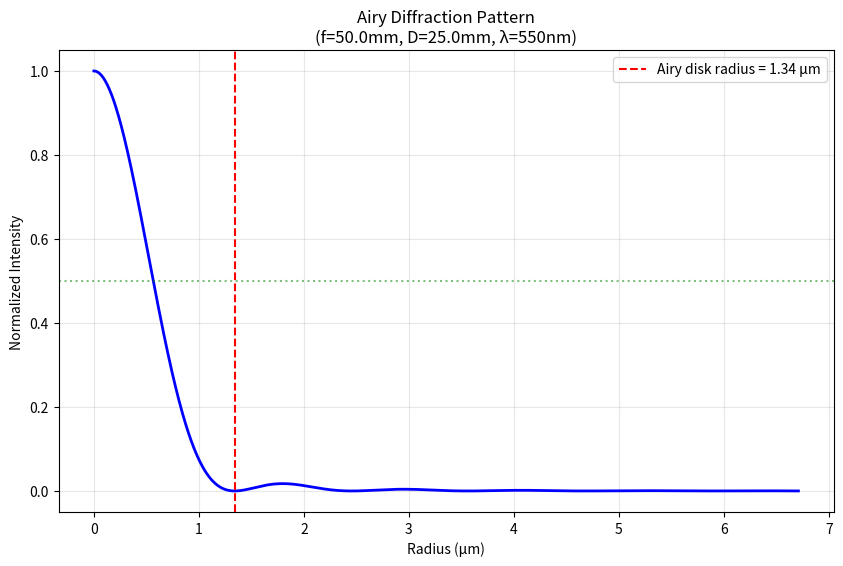
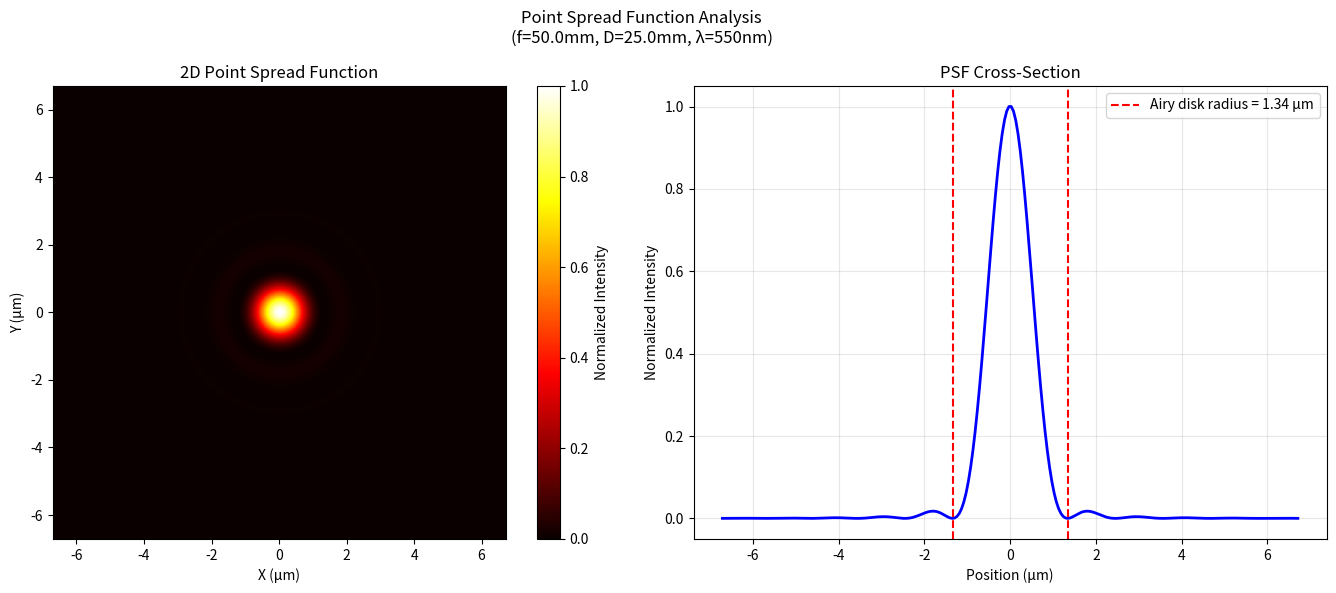
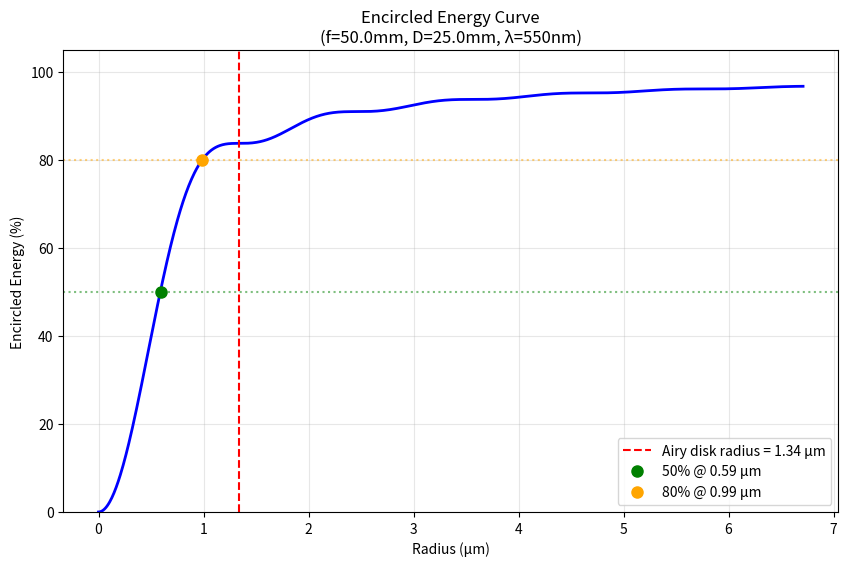

The matplotlib source for these figures, in order:
"""
Diffraction Effects Module for OpenLens

Implements diffraction calculations including:
- Airy disk patterns
- Diffraction-limited resolution
- Point spread functions
- Numerical aperture effects

Requires:
- numpy
- scipy (for Bessel functions)
- matplotlib (for plotting)
"""

import logging
import math
from typing import Dict, Tuple, Optional, Any

# Setup module logger
logger = logging.getLogger(__name__)

# Optional numpy import
try:
    import numpy as np

    NUMPY_AVAILABLE = True
except ImportError:
    NUMPY_AVAILABLE = False
    logger.warning(
        "numpy not available. Diffraction calculations will use approximations or return errors."
    )

    # Define a dummy np object to prevent immediate NameErrors,
    # but methods using it will still fail if not handled
    class DummyNumpy:
        ndarray = Any

        def array(self, *args):
            return []

        def linspace(self, *args):
            return []

        def meshgrid(self, *args):
            return [], []

        def pi(self):
            return 3.14159

        def sqrt(self, *args):
            return 0

        def max(self, *args):
            return 0

    if "np" not in locals():
        np = DummyNumpy()

# Bessel functions of the first kind. scipy is the fast path; the numpy
# fallbacks below take over without it, and they are defined unconditionally
# (not only inside the ImportError branch) so both paths stay importable and
# testable in any environment.
#
# The fallbacks evaluate whole arrays with numpy masks. The versions this
# replaced walked arr.flat in Python and recursed once per element, so a
# default 256x256 PSF made 65,536 interpreter-level calls to the series loop
# (#477). The scalar fast path is kept for scalar callers.
#
# The analytic encircled energy needs J0 as well as J1:
#     EE(v) = 1 - J0(v)^2 - J1(v)^2


def _is_array_like(x: Any) -> bool:
    """True when *x* should be handed to the vectorised path."""
    return hasattr(x, "__len__")


def _j0_series(ax: Any) -> Any:
    """Series branch of J0 for an array of non-negative arguments < 8."""
    y = (ax * ax) / 4.0
    total = np.ones_like(ax)
    term = total
    for k in range(1, 30):
        term = -term * y / (k * k)
        total = total + term
    return total


def _j0_scalar(x: float) -> float:
    """Scalar J0: series for |x| < 8, asymptotic beyond (J0 is even)."""
    ax = abs(float(x))
    if ax < 8.0:
        term = 1.0
        total = 1.0
        y = (ax * ax) / 4.0
        for k in range(1, 60):
            term = -term * y / (k * k)
            total += term
            if abs(term) < 1e-18 * abs(total):
                break
        return total
    return math.sqrt(2.0 / (math.pi * ax)) * math.cos(ax - math.pi / 4.0)


def _j0_fallback(x: Any) -> Any:
    """Bessel J0 without scipy, vectorised for arrays.

    Series (x^2/4)^k / (k!)^2 for |x| < 8, asymptotic
    sqrt(2/(pi x)) * cos(x - pi/4) beyond. The argument is folded to its
    absolute value because J0 is even, which also keeps the asymptotic
    square root real for negative inputs.
    """
    if _is_array_like(x):
        arr = np.asarray(x, dtype=float)
        ax = np.abs(arr)
        safe_ax = np.where(ax < 1e-12, 1.0, ax)
        small = _j0_series(ax)
        large = np.sqrt(2.0 / (np.pi * safe_ax)) * np.cos(safe_ax - np.pi / 4.0)
        return np.where(ax < 8.0, small, large)
    return _j0_scalar(x)


def _j1_series(ax: Any) -> Any:
    """Series branch of J1 for an array of non-negative arguments < 8."""
    term = ax / 2.0
    total = term
    for m in range(1, 30):
        term = term * (-(ax * ax) / (4.0 * m * (m + 1.0)))
        total = total + term
    return total


def _j1_scalar(x: float) -> float:
    """Scalar J1: series for |x| < 8, asymptotic beyond (J1 is odd)."""
    xv = float(x)
    if abs(xv) < 1e-12:
        return 0.0
    ax = abs(xv)
    sign = 1.0 if xv >= 0.0 else -1.0
    if ax < 8.0:
        # Series: J1(x) = sum_{m=0}^\infty (-1)^m (x/2)^{2m+1} / (m! (m+1)!)
        term = ax / 2.0
        total = term  # m=0
        for m in range(1, 30):
            term *= -(ax * ax) / (4.0 * m * (m + 1))
            total += term
            if abs(term) < 1e-14 * abs(total):
                break
        return sign * total
    # Asymptotic: J1(x) ~ sqrt(2/(pi*x)) * cos(x - 3*pi/4)
    return sign * math.sqrt(2.0 / (math.pi * ax)) * math.cos(ax - 3.0 * math.pi / 4.0)


def _j1_fallback(x: Any) -> Any:
    """Bessel J1 without scipy, vectorised for arrays.

    Series (x/2)^(2m+1) / (m! (m+1)!) for |x| < 8, asymptotic
    sqrt(2/(pi x)) * cos(x - 3*pi/4) beyond; the sign is carried through
    because J1 is odd.
    """
    if _is_array_like(x):
        arr = np.asarray(x, dtype=float)
        ax = np.abs(arr)
        sign = np.where(arr < 0.0, -1.0, 1.0)
        safe_ax = np.where(ax < 1e-12, 1.0, ax)
        small = sign * _j1_series(ax)
        large = sign * np.sqrt(2.0 / (np.pi * safe_ax)) * np.cos(safe_ax - 3.0 * np.pi / 4.0)
        return np.where(ax < 8.0, small, large)
    return _j1_scalar(x)


# Optional scipy import for Bessel functions
try:
    from scipy.special import j0, j1  # Bessel functions of first kind

    SCIPY_AVAILABLE = True
except ImportError:
    SCIPY_AVAILABLE = False
    j0 = _j0_fallback
    j1 = _j1_fallback
    logger.warning("scipy not available. Diffraction calculations will use approximations.")


# Optional matplotlib import
try:
    import matplotlib.pyplot as plt

    MATPLOTLIB_AVAILABLE = True
except ImportError:
    MATPLOTLIB_AVAILABLE = False
    logger.warning("matplotlib not available. Plotting disabled for diffraction module.")


class DiffractionCalculator:
    """Calculate diffraction effects for optical systems"""

    def __init__(self, wavelength_m: float = 550e-9, **kwargs):
        """
        Initialize diffraction calculator

        Args:
            wavelength_m: Light wavelength in meters (default: 550nm green light)
        """
        # Handle backward compatibility for argument names
        wavelength = kwargs.get("wavelength", wavelength_m)
        self.wavelength_m = wavelength

    @property
    def wavelength(self) -> float:
        """Alias for wavelength_m for backward compatibility."""
        return self.wavelength_m

    @wavelength.setter
    def wavelength(self, value: float) -> None:
        self.wavelength_m = value

    def airy_disk_radius(self, focal_length: float, aperture_diameter: float) -> float:
        """Alias for airy_disk_radius_um with backward compatibility for argument names."""
        return self.airy_disk_radius_um(focal_length, aperture_diameter)

    def airy_disk_radius_um(self, focal_length_mm: float, aperture_diameter_mm: float) -> float:
        """
        Calculate Airy disk radius (first zero of Airy pattern)

        Args:
            focal_length_mm: Focal length in mm
            aperture_diameter_mm: Aperture diameter in mm

        Returns:
            Airy disk radius in micrometers
        """
        # Convert to meters
        f = focal_length_mm / 1000.0
        D = aperture_diameter_mm / 1000.0

        # Airy disk radius: r = 1.22 * λ * f / D
        radius = 1.22 * self.wavelength_m * f / D

        # Convert to micrometers
        return radius * 1e6

    def rayleigh_criterion(self, aperture_diameter_mm: float) -> float:
        """Alias for rayleigh_criterion_arcsec."""
        return self.rayleigh_criterion_arcsec(aperture_diameter_mm)

    def rayleigh_criterion_arcsec(self, aperture_diameter_mm: float) -> float:
        """
        Calculate Rayleigh diffraction limit (angular resolution)

        Args:
            aperture_diameter_mm: Aperture diameter in mm

        Returns:
            Angular resolution in arcseconds
        """
        # Convert to meters
        D = aperture_diameter_mm / 1000.0

        # θ = 1.22 * λ / D (in radians)
        theta_rad = 1.22 * self.wavelength_m / D

        # Convert to arcseconds
        theta_arcsec = theta_rad * 206265

        return theta_arcsec

    def diffraction_limited_spot_size(self, f_number: float) -> float:
        """Alias for diffraction_limited_spot_size_um."""
        return self.diffraction_limited_spot_size_um(f_number)

    def diffraction_limited_spot_size_um(self, f_number: float) -> float:
        """
        Calculate diffraction-limited spot size

        Args:
            f_number: F-number (f/D)

        Returns:
            Spot diameter in micrometers
        """
        # Spot diameter ≈ 2.44 * λ * f/#
        diameter = 2.44 * self.wavelength_m * f_number

        # Convert to micrometers
        return diameter * 1e6

    def numerical_aperture_resolution(self, numerical_aperture: float) -> float:
        """Alias for numerical_aperture_resolution_um."""
        return self.numerical_aperture_resolution_um(numerical_aperture)

    def numerical_aperture_resolution_um(self, numerical_aperture: float) -> float:
        """
        Calculate resolution limit based on numerical aperture

        Args:
            numerical_aperture: NA of the optical system

        Returns:
            Resolution limit in micrometers
        """
        # Resolution = 0.61 * λ / NA
        resolution = 0.61 * self.wavelength_m / numerical_aperture

        # Convert to micrometers
        return resolution * 1e6

    def airy_pattern(
        self,
        radius_um: float,
        focal_length_mm: float,
        aperture_diameter_mm: float,
        num_points: int = 1000,
    ) -> Tuple[np.ndarray, np.ndarray]:
        """
        Calculate Airy diffraction pattern intensity

        Args:
            radius_um: Maximum radius to calculate (in micrometers)
            focal_length_mm: Focal length in mm
            aperture_diameter_mm: Aperture diameter in mm
            num_points: Number of points to calculate

        Returns:
            Tuple of (radii_um, intensities)
        """
        # Convert to meters
        f = focal_length_mm / 1000.0
        D = aperture_diameter_mm / 1000.0
        r_max = radius_um * 1e-6

        # Create radial coordinates
        r = np.linspace(0, r_max, num_points)

        # Calculate dimensionless parameter v = π * D * r / (λ * f)
        v = np.pi * D * r / (self.wavelength_m * f)

        # Avoid division by zero at center
        v[0] = 1e-10

        # Airy pattern: I(v) = I₀ * [2*J₁(v)/v]²
        intensity = (2 * j1(v) / v) ** 2

        # Normalize to peak intensity
        intensity = intensity / np.max(intensity)

        # Convert radius back to micrometers
        r_um = r * 1e6

        return r_um, intensity

    def point_spread_function_2d(
        self,
        size_um: float,
        focal_length_mm: float,
        aperture_diameter_mm: float,
        pixels: int = 256,
    ) -> np.ndarray:
        """
        Calculate 2D point spread function

        Args:
            size_um: Size of PSF region (in micrometers)
            focal_length_mm: Focal length in mm
            aperture_diameter_mm: Aperture diameter in mm
            pixels: Number of pixels per side

        Returns:
            2D array of PSF intensities
        """
        # Convert to meters
        f = focal_length_mm / 1000.0
        D = aperture_diameter_mm / 1000.0
        size_m = size_um * 1e-6

        # Create coordinate grid
        x = np.linspace(-size_m / 2, size_m / 2, pixels)
        y = np.linspace(-size_m / 2, size_m / 2, pixels)
        X, Y = np.meshgrid(x, y)

        # Calculate radial distance
        R = np.sqrt(X**2 + Y**2)

        # Calculate dimensionless parameter
        v = np.pi * D * R / (self.wavelength_m * f)

        # Avoid division by zero
        v[v == 0] = 1e-10

        # Calculate PSF
        psf = (2 * j1(v) / v) ** 2

        # Normalize
        psf = psf / np.max(psf)

        return psf

    def encircled_energy(
        self,
        focal_length_mm: float,
        aperture_diameter_mm: float,
        max_radius_um: float = None,
        num_points: int = 100,
    ) -> Tuple[np.ndarray, np.ndarray]:
        """
        Calculate encircled energy as function of radius

        Args:
            focal_length_mm: Focal length in mm
            aperture_diameter_mm: Aperture diameter in mm
            max_radius_um: Maximum radius in micrometers (default: 5x Airy disk)
            num_points: Number of points to calculate

        Returns:
            Tuple of (radii_um, encircled_energy_fraction)
        """
        if max_radius_um is None:
            airy_r = self.airy_disk_radius_um(focal_length_mm, aperture_diameter_mm)
            max_radius_um = 5 * airy_r

        # Get Airy pattern radii. Only the *range* of radii comes from
        # max_radius_um - it is a plotting extent, and it must not influence
        # the answer.
        r, _ = self.airy_pattern(
            max_radius_um, focal_length_mm, aperture_diameter_mm, num_points=1000
        )

        # Encircled energy is available in closed form for the Airy pattern:
        #
        #     EE(v) = 1 - J0(v)^2 - J1(v)^2,   v = pi * D * r / (lambda * f)
        #
        # which reaches 0.83778 at the first Airy zero (J1 = 0 there, and
        # J0(3.8317) = -0.40276).
        #
        # This replaces integrating the pattern only as far as max_radius_um
        # and dividing by the energy found there. That made the final sample
        # 1.0 by construction and rescaled the whole curve by whatever
        # fraction of the light happened to fall inside the plotting window,
        # so the same design gave different encircled energy depending on how
        # far out it was drawn - 0.866 at the first zero instead of 0.838.
        f_m = focal_length_mm / 1000.0
        d_m = aperture_diameter_mm / 1000.0
        r_m = r * 1e-6
        v = np.pi * d_m * r_m / (self.wavelength_m * f_m)
        v[0] = 0.0

        encircled = 1.0 - j0(v) ** 2 - j1(v) ** 2

        # Guard against tiny negative values from cancellation at v = 0.
        encircled = np.clip(encircled, 0.0, 1.0)

        return r, encircled

    def calculate_metrics(self, focal_length_mm: float, aperture_diameter_mm: float) -> Dict:
        """
        Calculate comprehensive diffraction metrics

        Args:
            focal_length_mm: Focal length in mm
            aperture_diameter_mm: Aperture diameter in mm

        Returns:
            Dictionary of diffraction metrics
        """
        f_number = focal_length_mm / aperture_diameter_mm

        metrics = {
            "airy_disk_radius_um": self.airy_disk_radius_um(focal_length_mm, aperture_diameter_mm),
            "rayleigh_limit_arcsec": self.rayleigh_criterion_arcsec(aperture_diameter_mm),
            "diffraction_spot_um": self.diffraction_limited_spot_size_um(f_number),
            "f_number": f_number,
            "wavelength_nm": self.wavelength_m * 1e9,
        }

        return metrics

    def plot_airy_disk(
        self,
        focal_length: float,
        aperture_diameter: float,
        save_path: Optional[str] = None,
    ):
        """
        Plot Airy disk intensity pattern

        Args:
            focal_length: Focal length in mm
            aperture_diameter: Aperture diameter in mm
            save_path: Optional path to save the plot
        """
        airy_r = self.airy_disk_radius(focal_length, aperture_diameter)
        max_radius = 5 * airy_r
        if not MATPLOTLIB_AVAILABLE:
            logger.warning("plot_airy_disk unavailable: matplotlib is not installed. Skipping.")
            return

        r, intensity = self.airy_pattern(max_radius, focal_length, aperture_diameter)

        plt.figure(figsize=(10, 6))
        plt.plot(r, np.real(intensity), "b-", linewidth=2)
        plt.axvline(
            x=airy_r,
            color="r",
            linestyle="--",
            label=f"Airy disk radius = {airy_r:.2f} μm",
        )
        plt.axhline(y=0.5, color="g", linestyle=":", alpha=0.5)

        plt.xlabel("Radius (μm)")
        plt.ylabel("Normalized Intensity")
        plt.title(
            f"Airy Diffraction Pattern\n(f={focal_length}mm, D={aperture_diameter}mm, λ={self.wavelength*1e9:.0f}nm)"
        )
        plt.grid(True, alpha=0.3)
        plt.legend()

        if save_path:
            plt.savefig(save_path, dpi=300, bbox_inches="tight")
        else:
            plt.show()

        plt.close()

    def plot_psf_2d(
        self,
        focal_length: float,
        aperture_diameter: float,
        save_path: Optional[str] = None,
    ):
        """
        Plot 2D point spread function

        Args:
            focal_length: Focal length in mm
            aperture_diameter: Aperture diameter in mm
            save_path: Optional path to save the plot
        """
        airy_r = self.airy_disk_radius(focal_length, aperture_diameter)
        size = 10 * airy_r
        if not MATPLOTLIB_AVAILABLE:
            logger.warning("plot_psf_2d unavailable: matplotlib is not installed. Skipping.")
            return

        psf = self.point_spread_function_2d(size, focal_length, aperture_diameter)

        fig, (ax1, ax2) = plt.subplots(1, 2, figsize=(14, 6))

        # 2D PSF
        extent = [-size / 2, size / 2, -size / 2, size / 2]
        im = ax1.imshow(psf, extent=extent, cmap="hot", origin="lower")
        ax1.set_xlabel("X (μm)")
        ax1.set_ylabel("Y (μm)")
        ax1.set_title("2D Point Spread Function")
        plt.colorbar(im, ax=ax1, label="Normalized Intensity")

        # Cross-section
        center = psf.shape[0] // 2
        profile = psf[center, :]
        x_coords = np.linspace(-size / 2, size / 2, len(profile))
        ax2.plot(x_coords, np.real(profile), "b-", linewidth=2)
        ax2.axvline(
            x=airy_r,
            color="r",
            linestyle="--",
            label=f"Airy disk radius = {airy_r:.2f} μm",
        )
        ax2.axvline(x=-airy_r, color="r", linestyle="--")
        ax2.set_xlabel("Position (μm)")
        ax2.set_ylabel("Normalized Intensity")
        ax2.set_title("PSF Cross-Section")
        ax2.grid(True, alpha=0.3)
        ax2.legend()

        plt.suptitle(
            f"Point Spread Function Analysis\n(f={focal_length}mm, D={aperture_diameter}mm, λ={self.wavelength*1e9:.0f}nm)"
        )
        plt.tight_layout()

        if save_path:
            plt.savefig(save_path, dpi=300, bbox_inches="tight")
        else:
            plt.show()

        plt.close()

    def plot_encircled_energy(
        self,
        focal_length: float,
        aperture_diameter: float,
        save_path: Optional[str] = None,
    ):
        """
        Plot encircled energy curve

        Args:
            focal_length: Focal length in mm
            aperture_diameter: Aperture diameter in mm
            save_path: Optional path to save the plot
        """
        r, encircled = self.encircled_energy(focal_length, aperture_diameter)
        if not MATPLOTLIB_AVAILABLE:
            logger.warning(
                "plot_encircled_energy unavailable: matplotlib is not installed. Skipping."
            )
            return

        airy_r = self.airy_disk_radius(focal_length, aperture_diameter)

        plt.figure(figsize=(10, 6))
        plt.plot(r, np.real(encircled) * 100, "b-", linewidth=2)
        plt.axvline(
            x=airy_r,
            color="r",
            linestyle="--",
            label=f"Airy disk radius = {airy_r:.2f} μm",
        )

        # Mark 50% and 80% energy
        idx_50 = np.argmin(np.abs(encircled - 0.5))
        idx_80 = np.argmin(np.abs(encircled - 0.8))
        plt.axhline(y=50, color="g", linestyle=":", alpha=0.5)
        plt.axhline(y=80, color="orange", linestyle=":", alpha=0.5)
        plt.plot(r[idx_50], 50, "go", markersize=8, label=f"50% @ {r[idx_50]:.2f} μm")
        plt.plot(
            r[idx_80],
            80,
            "o",
            color="orange",
            markersize=8,
            label=f"80% @ {r[idx_80]:.2f} μm",
        )

        plt.xlabel("Radius (μm)")
        plt.ylabel("Encircled Energy (%)")
        plt.title(
            f"Encircled Energy Curve\n(f={focal_length}mm, D={aperture_diameter}mm, λ={self.wavelength*1e9:.0f}nm)"
        )
        plt.grid(True, alpha=0.3)
        plt.legend()
        plt.ylim(0, 105)

        if save_path:
            plt.savefig(save_path, dpi=300, bbox_inches="tight")
        else:
            plt.show()

        plt.close()


if __name__ == "__main__":
    # Example usage
    print("=== Diffraction Calculator Demo ===\n")

    # Create calculator for green light
    calc = DiffractionCalculator(wavelength=550e-9)

    # Example lens parameters
    focal_length = 50.0  # mm
    aperture_diameter = 25.0  # mm

    # Calculate metrics
    metrics = calc.calculate_metrics(focal_length, aperture_diameter)

    print(f"Optical System: f={focal_length}mm, D={aperture_diameter}mm")
    print(f"Wavelength: {metrics['wavelength_nm']:.0f} nm")
    print(f"\nDiffraction Metrics:")
    print(f"  F-number: f/{metrics['f_number']:.1f}")
    print(f"  Airy disk radius: {metrics['airy_disk_radius_um']:.3f} μm")
    print(f"  Rayleigh limit: {metrics['rayleigh_limit_arcsec']:.3f} arcsec")
    print(f"  Diffraction spot: {metrics['diffraction_spot_um']:.3f} μm")

    # Generate plots
    print("\nGenerating plots...")
    calc.plot_airy_disk(focal_length, aperture_diameter)
    calc.plot_psf_2d(focal_length, aperture_diameter)
    calc.plot_encircled_energy(focal_length, aperture_diameter)
